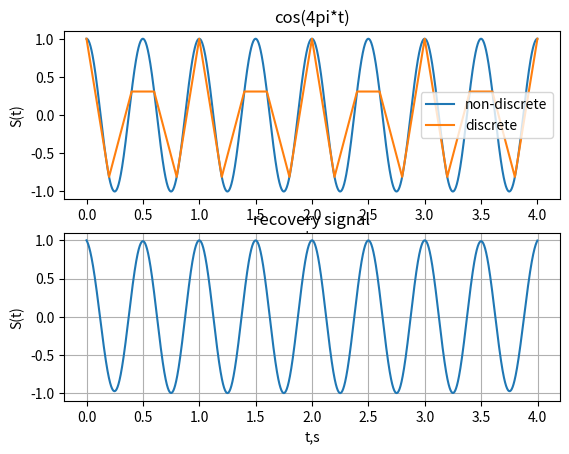
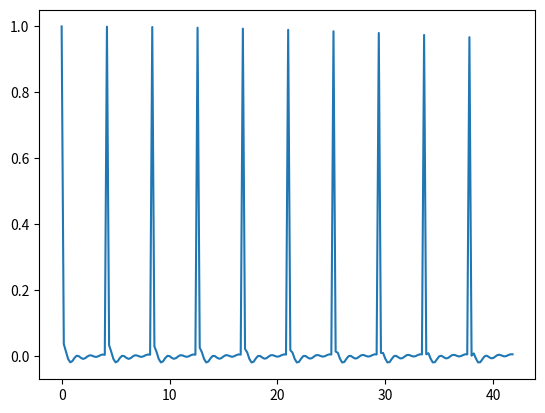

The script that saved these images, in order:
import matplotlib.pyplot as plt
import numpy as np
import math

# discrete and non-discrete signals
f = 2
T = 0.2

t = np.arange(0, 4, 0.001)
t_d = np.arange(0, 4+T, T)

signal = np.cos(2*np.pi*f*t)
signal_d = np.cos(2*np.pi*f*t_d)


# recovery signal from samples
recovery_signal = []

for m in range(len(t)):
    sum = 0
    for n in range(len(t_d)):
        sum += signal_d[n] * np.sinc((1/T)*(t[m] - n*T))

    recovery_signal.append(sum)

plt.show()
    
plt.subplot(2, 1, 1)
plt.plot(t, signal)
plt.xlabel("t,s")
plt.ylabel("S(t)")

plt.plot(t_d, signal_d)
plt.xlabel("t,s")
plt.ylabel("S(t)")
plt.grid()
plt.legend(['non-discrete','discrete'])
plt.title("cos(4pi*t)")
plt.grid()

plt.subplot(2, 1, 2)
plt.plot(t, recovery_signal)
plt.xlabel("t,s")
plt.ylabel("S(t)")
plt.title("recovery signal")
plt.grid()
plt.show()


recovery_signal = []
tmp = []

for m in range(10):
    sum = 0
    for n in range(len(t_d)):
        tmp.append(signal_d[n] * np.sinc(np.pi/T*(t[m] - n*T)))

    recovery_signal.append(np.sum(tmp))
    
plt.plot(np.arange(0, len(tmp)*T, T), tmp)
plt.show()
